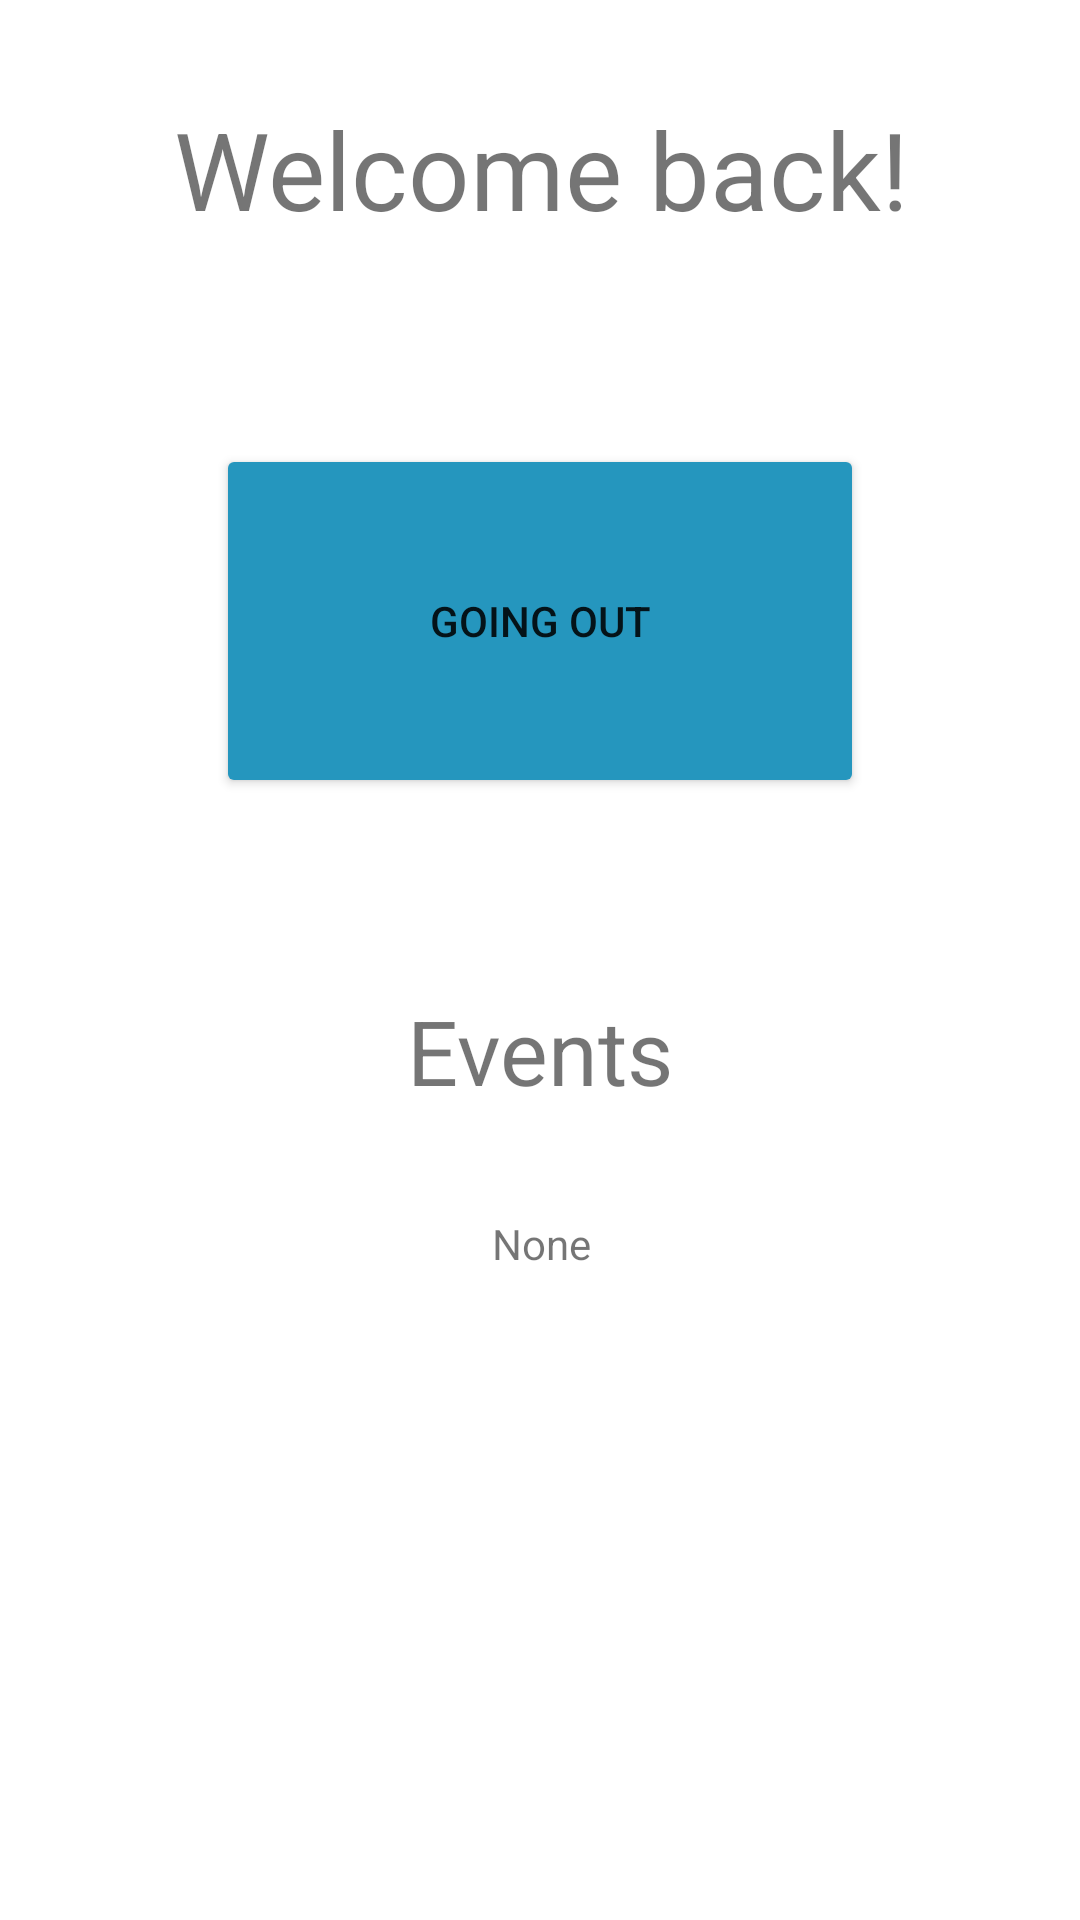

Layout XML and referenced resources for this Android screen:
<!-- AndroidManifest.xml: application theme Theme.Ping_Application -->
<!-- res/layout/fragment_home.xml -->
<?xml version="1.0" encoding="utf-8"?>
<androidx.constraintlayout.widget.ConstraintLayout xmlns:android="http://schemas.android.com/apk/res/android"
    xmlns:app="http://schemas.android.com/apk/res-auto"
    xmlns:tools="http://schemas.android.com/tools"
    android:layout_width="match_parent"
    android:layout_height="match_parent"
    tools:context=".ui.home.HomeFragment">

    <TextView
        android:id="@+id/textView"
        android:layout_width="370dp"
        android:layout_height="52dp"
        android:layout_marginTop="32dp"
        android:gravity="center_horizontal"
        android:text="Welcome back!"
        android:textSize="36dp"
        app:layout_constraintEnd_toEndOf="parent"
        app:layout_constraintStart_toStartOf="parent"
        app:layout_constraintTop_toTopOf="parent" />

    <Button
        android:id="@+id/goingOutButton"
        android:layout_width="216dp"
        android:layout_height="118dp"
        android:layout_marginTop="64dp"
        android:text="Going Out"
        app:backgroundTint="@color/Primary"
        app:layout_constraintEnd_toEndOf="parent"
        app:layout_constraintStart_toStartOf="parent"
        app:layout_constraintTop_toBottomOf="@+id/textView" />

    <TextView
        android:id="@+id/textView2"
        android:layout_width="295dp"
        android:layout_height="43dp"
        android:layout_marginTop="64dp"
        android:gravity="center_horizontal"
        android:text="Events"
        android:textSize="30dp"
        app:layout_constraintEnd_toEndOf="parent"
        app:layout_constraintStart_toStartOf="parent"
        app:layout_constraintTop_toBottomOf="@+id/goingOutButton" />

    <TextView
        android:id="@+id/textView3"
        android:layout_width="366dp"
        android:layout_height="299dp"
        android:layout_marginTop="32dp"
        android:gravity="center_horizontal"
        android:text="None"
        app:layout_constraintEnd_toEndOf="parent"
        app:layout_constraintStart_toStartOf="parent"
        app:layout_constraintTop_toBottomOf="@+id/textView2" />

</androidx.constraintlayout.widget.ConstraintLayout>
<!-- resources referenced by this layout -->
<resources>
  <color name="Primary">#2596be</color>
  <style name="Theme.Ping_Application" parent="Theme.MaterialComponents.DayNight.DarkActionBar">
          
          <item name="colorPrimary">@color/Primary</item>
          <item name="colorPrimaryVariant">@color/Secondary</item>
          <item name="colorOnPrimary">@color/white</item>
          
          <item name="colorSecondary">@color/Accent</item>
          <item name="colorSecondaryVariant">@color/Accent</item>
          <item name="colorOnSecondary">@color/black</item>
          
          <item name="android:statusBarColor" tools:targetApi="l">?attr/colorPrimaryVariant</item>
          
      </style>
  <color name="Secondary">#3a7c94</color>
  <color name="white">#FFFFFFFF</color>
  <color name="Accent">#eeebdd</color>
  <color name="black">#FF000000</color>
</resources>
